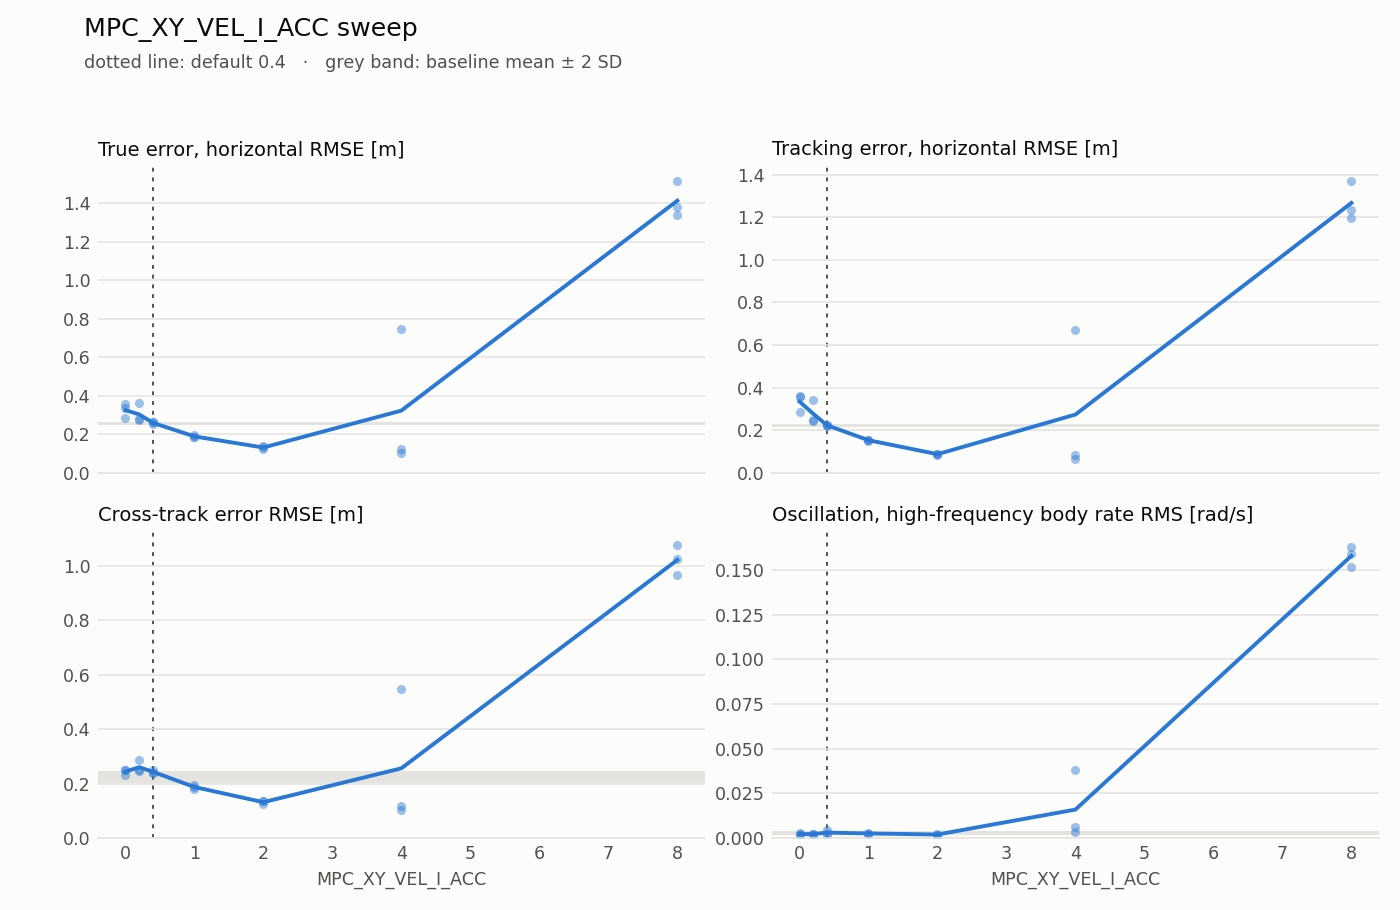

Source data for this figure (header and first rows):
failed, param, valid, value, MPC_XY_VEL_I_ACC, default, duration_s, estimation_lag_s, estimation_max_xy, estimation_max_z, estimation_rmse_xy, estimation_rmse_z, flight, lap, motor_mean, motor_saturation, rate_hf_rms, samples, sim_max_gap_ms, tracking_lag_s, tracking_max_xy, tracking_max_z, tracking_rmse_xy, tracking_rmse_z
False, MPC_XY_VEL_I_ACC, True, 1.0, 1.0, 0.4, 39.8, 5.551115123125783e-16, 0.1095, 0.03004, 0.06424, 0.01475, 0, 1, 0.7319, 0.0, 0.002835, 200, 16.0, 0.02, 0.2529, 0.01883, 0.1562, 0.007758
False, MPC_XY_VEL_I_ACC, True, 4.0, 4.0, 0.4, 39.79, 5.551115123125783e-16, 0.1427, 0.04868, 0.0638, 0.01864, 0, 4, 0.732, 0.0, 0.006223, 200, 20.0, 5.551115123125783e-16, 0.1709, 0.0251, 0.08489, 0.009038
False, MPC_XY_VEL_I_ACC, True, 1.0, 1.0, 0.4, 39.81, 5.551115123125783e-16, 0.1152, 0.04793, 0.05225, 0.01881, 0, 7, 0.7319, 0.0, 0.00233, 200, 16.0, 0.01, 0.2484, 0.0198, 0.1537, 0.009604
False, MPC_XY_VEL_I_ACC, True, 0.0, 0.0, 0.4, 39.8, 5.551115123125783e-16, 0.08395, 0.05248, 0.04958, 0.02329, 0, 10, 0.7317, 0.0, 0.00214, 200, 16.0, 0.09, 0.5304, 0.02295, 0.3579, 0.008415
False, MPC_XY_VEL_I_ACC, True, 0.0, 0.0, 0.4, 39.79, 0.01, 0.1111, 0.04249, 0.06523, 0.02061, 0, 13, 0.7318, 0.0, 0.001585, 200, 16.0, 0.09, 0.5383, 0.02052, 0.3611, 0.009018
False, MPC_XY_VEL_I_ACC, True, 2.0, 2.0, 0.4, 39.79, 5.551115123125783e-16, 0.09749, 0.03586, 0.06078, 0.01484, 0, 16, 0.7318, 0.0, 0.002457, 200, 16.0, 5.551115123125783e-16, 0.1468, 0.02106, 0.0889, 0.008531
False, MPC_XY_VEL_I_ACC, True, 2.0, 2.0, 0.4, 39.8, 5.551115123125783e-16, 0.09618, 0.04217, 0.05205, 0.01683, 0, 19, 0.7316, 0.0, 0.001745, 200, 16.0, 5.551115123125783e-16, 0.1369, 0.02559, 0.08503, 0.009922
False, MPC_XY_VEL_I_ACC, True, 0.4, 0.4, 0.4, 39.79, 5.551115123125783e-16, 0.1221, 0.04607, 0.06285, 0.02262, 0, 22, 0.732, 0.0, 0.001469, 200, 16.0, 0.05, 0.3413, 0.02218, 0.2182, 0.00967
False, MPC_XY_VEL_I_ACC, True, 1.0, 1.0, 0.4, 39.8, 5.551115123125783e-16, 0.0915, 0.0353, 0.05329, 0.01254, 0, 25, 0.7319, 0.0, 0.00248, 200, 20.0, 0.01, 0.2279, 0.01886, 0.1504, 0.008666
False, MPC_XY_VEL_I_ACC, True, 0.4, 0.4, 0.4, 39.81, 5.551115123125783e-16, 0.09158, 0.04459, 0.05674, 0.02128, 0, 28, 0.7318, 0.0, 0.004682, 200, 20.0, 0.05, 0.327, 0.02467, 0.226, 0.01042
False, MPC_XY_VEL_I_ACC, True, 4.0, 4.0, 0.4, 39.8, 5.551115123125783e-16, 0.0928, 0.06341, 0.0601, 0.02051, 0, 31, 0.7318, 0.0, 0.00336, 200, 16.0, 5.551115123125783e-16, 0.1204, 0.03706, 0.06359, 0.0126
False, MPC_XY_VEL_I_ACC, True, 0.0, 0.0, 0.4, 39.8, 5.551115123125783e-16, 0.1096, 0.039, 0.05757, 0.01545, 0, 34, 0.7318, 0.0, 0.002918, 200, 16.0, 0.09, 0.4, 0.02382, 0.2856, 0.01009
False, MPC_XY_VEL_I_ACC, True, 2.0, 2.0, 0.4, 39.8, 5.551115123125783e-16, 0.103, 0.03692, 0.06151, 0.01475, 0, 37, 0.7319, 0.0, 0.001678, 200, 12.0, 0.01, 0.1446, 0.02361, 0.08969, 0.009355
False, MPC_XY_VEL_I_ACC, True, 8.0, 8.0, 0.4, 39.8, 5.551115123125783e-16, 0.2124, 0.09718, 0.1562, 0.058, 0, 40, 0.8382, 0.165, 0.1517, 200, 16.0, 0.12, 1.87, 0.0754, 1.196, 0.03112
False, MPC_XY_VEL_I_ACC, True, 8.0, 8.0, 0.4, 39.82, 5.551115123125783e-16, 0.2268, 0.09231, 0.1618, 0.06415, 0, 43, 0.8512, 0.355, 0.1632, 200, 16.0, 0.15, 2.028, 0.07142, 1.37, 0.02783
False, MPC_XY_VEL_I_ACC, True, 0.2, 0.2, 0.4, 39.79, 5.551115123125783e-16, 0.1129, 0.0326, 0.05421, 0.01649, 0, 46, 0.7317, 0.0, 0.001785, 200, 16.0, 0.08, 0.6908, 0.02633, 0.3434, 0.01134
False, MPC_XY_VEL_I_ACC, True, 0.4, 0.4, 0.4, 39.81, 5.551115123125783e-16, 0.1103, 0.05441, 0.05516, 0.01962, 0, 49, 0.7319, 0.0, 0.002952, 200, 16.0, 0.06, 0.3317, 0.01711, 0.226, 0.006321
False, MPC_XY_VEL_I_ACC, True, 0.2, 0.2, 0.4, 39.78, 5.551115123125783e-16, 0.08546, 0.04546, 0.05365, 0.019, 0, 52, 0.7317, 0.0, 0.00231, 200, 12.0, 0.07, 0.3421, 0.02273, 0.2421, 0.009035
False, MPC_XY_VEL_I_ACC, True, 0.2, 0.2, 0.4, 39.78, 5.551115123125783e-16, 0.08687, 0.04364, 0.05314, 0.02025, 0, 55, 0.732, 0.0, 0.00252, 200, 16.0, 0.07, 0.3522, 0.03212, 0.2462, 0.0132
False, MPC_XY_VEL_I_ACC, True, 8.0, 8.0, 0.4, 39.81, 5.551115123125783e-16, 0.234, 0.1091, 0.1573, 0.05271, 0, 58, 0.8433, 0.2275, 0.1592, 200, 16.0, 0.13, 1.834, 0.08768, 1.235, 0.03001
False, MPC_XY_VEL_I_ACC, True, 4.0, 4.0, 0.4, 39.81, 5.551115123125783e-16, 0.1442, 0.04886, 0.08695, 0.019, 0, 61, 0.7536, 0.0, 0.03818, 200, 16.0, 0.01, 1.056, 0.0702, 0.673, 0.02473
